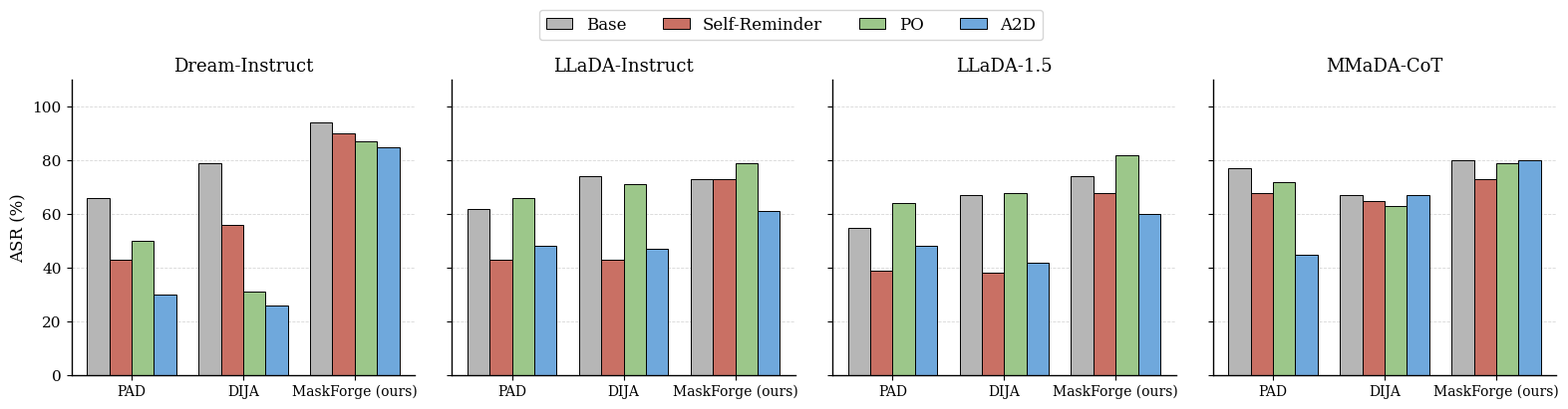

This chart was generated by the following Python code:
"""Bar plot of the four defense-ablation tables (one panel per victim).
Style follows the reference (huggingface ... bar.png): coloured grouped bars
with thin black edge, value labels on top, legend at top, dashed grid."""
import os
import matplotlib
matplotlib.use("Agg")
import matplotlib.pyplot as plt
import numpy as np

plt.rcParams.update({
    "font.family": "serif",
    "font.serif": ["Times New Roman", "Times", "DejaVu Serif"],
    "font.size": 11,
    "axes.labelsize": 12,
    "axes.titlesize": 13,
    "axes.linewidth": 1.0,
    "xtick.direction": "out",
    "ytick.direction": "out",
    "legend.frameon": True,
    "legend.fontsize": 12,
    "pdf.fonttype": 42,
    "ps.fonttype": 42,
})

# Data: ASR-LLM (%) per (victim, defense, attack).
# Defense order: Base, +System Prompt, +PO, +A2D.
# Attack order: PAD, DIJA, Search (ours).
DATA = {
    "dream":    [[66.0, 43.0, 50.0, 30.0],
                 [79.0, 56.0, 31.0, 26.0],
                 [94.0, 90.0, 87.0, 85.0]],
    "llada":    [[62.0, 43.0, 66.0, 48.0],
                 [74.0, 43.0, 71.0, 47.0],
                 [73.0, 73.0, 79.0, 61.0]],
    "llada1_5": [[55.0, 39.0, 64.0, 48.0],
                 [67.0, 38.0, 68.0, 42.0],
                 [74.0, 68.0, 82.0, 60.0]],
    "mmada":    [[77.0, 68.0, 72.0, 45.0],
                 [67.0, 65.0, 63.0, 67.0],
                 [80.0, 73.0, 79.0, 80.0]],
}
TITLES = {"dream": "Dream-Instruct", "llada": "LLaDA-Instruct",
          "llada1_5": "LLaDA-1.5", "mmada": "MMaDA-CoT"}
DEFENSES = ["Base", "Self-Reminder", "PO", "A2D"]
ATTACKS = ["PAD", "DIJA", "MaskForge (ours)"]
# Reference-style palette: 4 defenses → 4 colours.
COLORS = ["#B6B6B6", "#C97064", "#9CC78A", "#6FA8DC"]

fig, axes = plt.subplots(1, 4, figsize=(16.0, 4.0), sharey=True)
victims = ["dream", "llada", "llada1_5", "mmada"]
x = np.arange(len(ATTACKS))
width = 0.20

for ax, v in zip(axes, victims):
    # Transpose: rows[attack][defense]  →  bars[defense] per attack group.
    rows = DATA[v]
    for j, (defense, color) in enumerate(zip(DEFENSES, COLORS)):
        vals = [rows[i][j] for i in range(len(ATTACKS))]
        offset = (j - (len(DEFENSES) - 1) / 2) * width
        ax.bar(x + offset, vals, width, color=color,
               edgecolor="black", linewidth=0.7,
               label=defense if v == victims[0] else None)
    ax.set_xticks(x)
    ax.set_xticklabels(ATTACKS, fontsize=10)
    ax.set_title(TITLES[v])
    ax.set_ylim(0, 110)
    ax.set_yticks([0, 20, 40, 60, 80, 100])
    ax.grid(axis="y", linestyle="--", alpha=0.5, linewidth=0.6)
    ax.set_axisbelow(True)
    ax.spines["top"].set_visible(False)
    ax.spines["right"].set_visible(False)

axes[0].set_ylabel("ASR (%)")

handles, labels = axes[0].get_legend_handles_labels()
fig.legend(handles, labels, loc="upper center", ncol=4,
           bbox_to_anchor=(0.5, 1.04), handlelength=1.6,
           columnspacing=2.2)

plt.tight_layout(rect=[0, 0, 1, 0.94])
out_dir = "papers"
os.makedirs(out_dir, exist_ok=True)
pdf = os.path.join(out_dir, "ablation_defenses_bars.pdf")
png = os.path.join(out_dir, "ablation_defenses_bars.png")
plt.savefig(pdf, bbox_inches="tight")
plt.savefig(png, bbox_inches="tight", dpi=300)
print(f"saved: {pdf}\nsaved: {png}")
